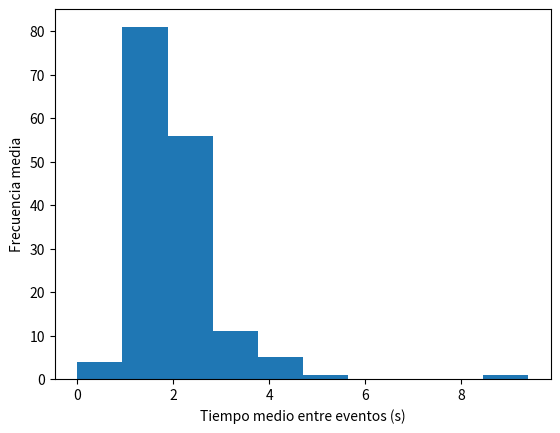

Reproduce this figure in Python.
import matplotlib
import matplotlib.pyplot as plt

# x = [1,2,3,4,5]
# y = [340.6,272.6,246,235,229.2]
# errors = [74.42311469,39.62070166,40.54626987,20.29778313,18.8600106]
#
# plt.xlabel("Velocidad Inicial Vx (m/s)")
# plt.ylabel("Tiempo (ms)")
#
# plt.errorbar(x, y, errors, fmt='o', color='black', ecolor='lightgray', elinewidth=3, capsize=0, linestyle='solid', linewidth=1, markersize=4)

x = [0,9.400146484375,4.39990234375,4.800048828125,4,4,2.60009765625,3.599853515625,1.400146484375,4.199951171875,2.800048828125,2.39990234375,3.199951171875,2.400146484375,1.7998046875,3.2001953125,2.7998046875,2.800048828125,1.60009765625,3.599853515625,2,3.400146484375,2.39990234375,2.60009765625,3.800048828125,2,1.599853515625,3.400146484375,2.599853515625,1.60009765625,2.800048828125,2,2.39990234375,2.39990234375,2.2001953125,2.599853515625,1.800048828125,2.39990234375,1.60009765625,2.800048828125,2.39990234375,1.800048828125,2.199951171875,3.400146484375,2.39990234375,1.60009765625,2.7998046875,1.800048828125,2.800048828125,2.800048828125,1.599853515625,2.2001953125,3,2.599853515625,2.199951171875,1.60009765625,2.199951171875,1.60009765625,2.599853515625,2.2001953125,1.7998046875,1.60009765625,3,1.60009765625,2.7998046875,2.2001953125,2,2.7998046875,1.400146484375,2.39990234375,2.199951171875,2.400146484375,2.199951171875,1.39990234375,2.60009765625,2.60009765625,2.199951171875,1.599853515625,1.400146484375,2.800048828125,2.199951171875,1.39990234375,3,1.800048828125,1.800048828125,2.39990234375,1.60009765625,3,2.199951171875,2,2.199951171875,2.199951171875,2.2001953125,1.199951171875,1.599853515625,2.400146484375,1.800048828125,2,1.599853515625,1.60009765625,2.39990234375,1.60009765625,1.800048828125,1.599853515625,1.60009765625,2.199951171875,1.60009765625,1.599853515625,1.800048828125,2,1.800048828125,1.599853515625,1.60009765625,1.60009765625,1.39990234375,1.39990234375,1.400146484375,2,1.39990234375,1.800048828125,1.199951171875,1.199951171875,1.400146484375,1.39990234375,1,1.400146484375,1.39990234375,1.60009765625,1.599853515625,1.400146484375,1,1.199951171875,1.199951171875,1.199951171875,1,1,1,1.800048828125,0.39990234375,1.400146484375,1.199951171875,1.199951171875,1.400146484375,1,1,1.199951171875,1,1.39990234375,1,1,1.199951171875,1.400146484375,1,1,0.800048828125,1.199951171875,0.800048828125,1.599853515625,1.400146484375]


plt.hist(x, 10, density = False,
         histtype ='bar')

plt.xlabel("Tiempo medio entre eventos (s)")
plt.ylabel("Frecuencia media")
plt.show()




